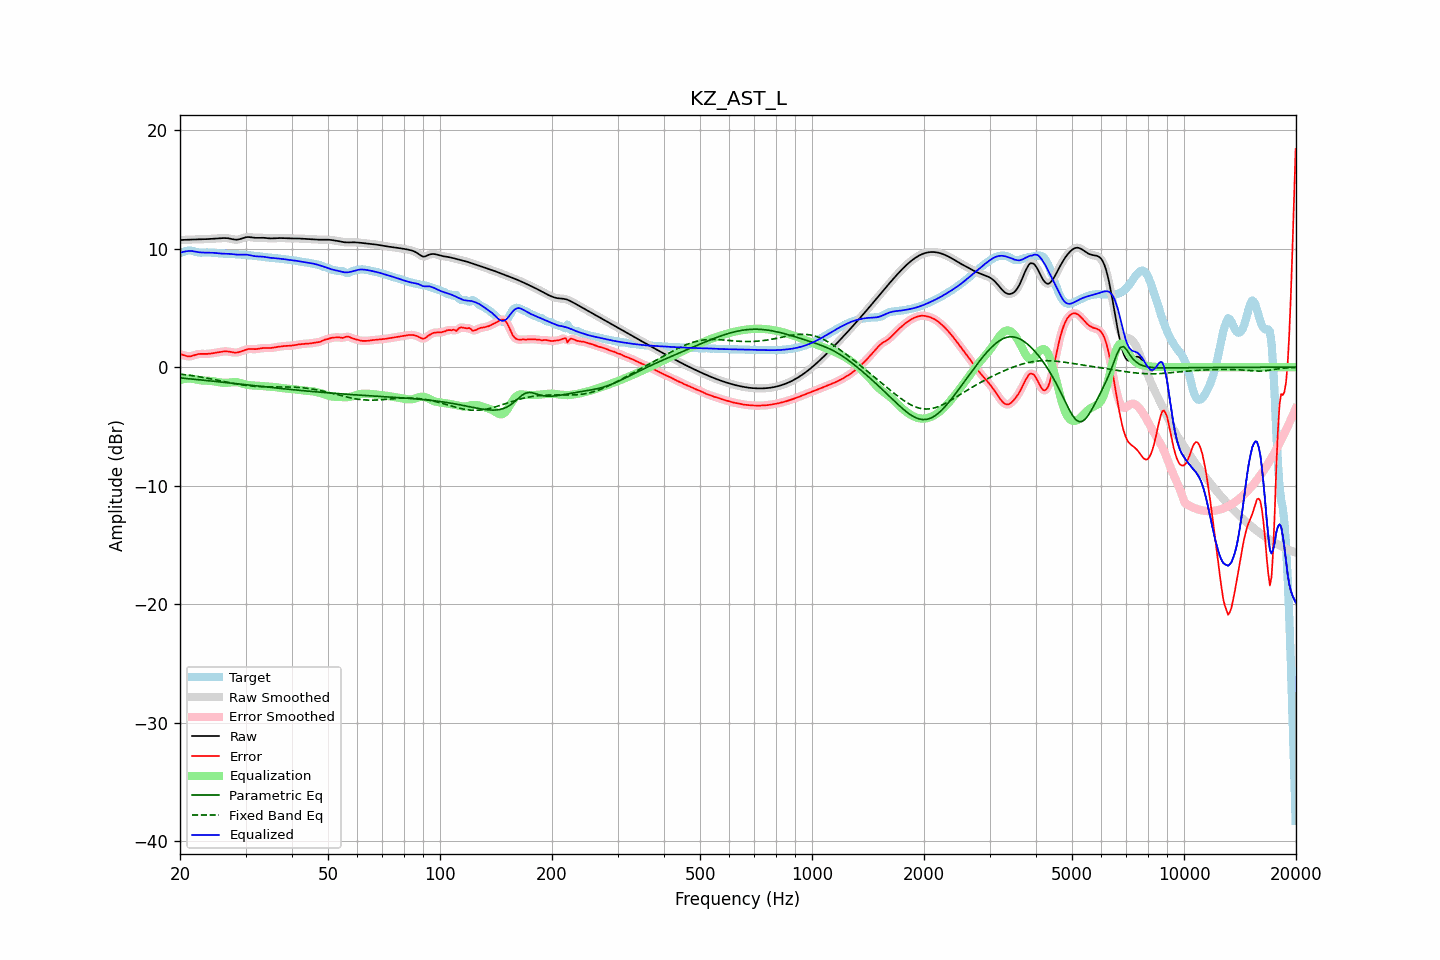

The data file committed next to this chart (first rows):
frequency, raw, error, smoothed, error_smoothed, equalization, parametric_eq, fixed_band_eq, equalized_raw, equalized_smoothed, target
20.00, 10.73, 1.09, 10.73, 1.10, -1.08, -0.90, -0.58, 9.65, 9.65, 9.64
20.20, 10.74, 1.07, 10.74, 1.06, -1.04, -0.91, -0.59, 9.70, 9.70, 9.67
20.40, 10.75, 1.03, 10.75, 1.02, -1.01, -0.93, -0.61, 9.74, 9.74, 9.72
20.61, 10.75, 0.98, 10.75, 0.98, -0.99, -0.94, -0.63, 9.77, 9.77, 9.77
20.81, 10.76, 0.94, 10.76, 0.94, -0.97, -0.95, -0.65, 9.79, 9.79, 9.82
21.02, 10.76, 0.92, 10.76, 0.92, -0.96, -0.97, -0.67, 9.80, 9.80, 9.85
21.23, 10.77, 0.91, 10.77, 0.92, -0.96, -0.98, -0.68, 9.81, 9.81, 9.86
21.44, 10.78, 0.93, 10.78, 0.94, -0.96, -0.99, -0.70, 9.81, 9.81, 9.84
21.66, 10.78, 0.98, 10.78, 0.97, -0.98, -1.01, -0.72, 9.80, 9.80, 9.80
21.87, 10.79, 1.02, 10.79, 1.02, -1.01, -1.02, -0.74, 9.77, 9.77, 9.77
22.09, 10.79, 1.06, 10.79, 1.06, -1.04, -1.03, -0.76, 9.75, 9.75, 9.73
22.31, 10.79, 1.10, 10.79, 1.10, -1.07, -1.05, -0.79, 9.72, 9.72, 9.69
22.54, 10.80, 1.12, 10.80, 1.12, -1.09, -1.06, -0.81, 9.70, 9.70, 9.68
22.76, 10.80, 1.13, 10.80, 1.13, -1.11, -1.07, -0.83, 9.69, 9.69, 9.67
22.99, 10.80, 1.12, 10.80, 1.12, -1.12, -1.09, -0.85, 9.68, 9.68, 9.68
23.22, 10.81, 1.12, 10.81, 1.12, -1.13, -1.10, -0.88, 9.68, 9.68, 9.69
23.45, 10.81, 1.12, 10.81, 1.12, -1.13, -1.12, -0.90, 9.68, 9.68, 9.69
23.69, 10.82, 1.12, 10.82, 1.12, -1.14, -1.13, -0.93, 9.68, 9.68, 9.69
23.92, 10.82, 1.14, 10.82, 1.14, -1.14, -1.14, -0.95, 9.68, 9.68, 9.69
24.16, 10.83, 1.15, 10.83, 1.15, -1.16, -1.16, -0.98, 9.67, 9.67, 9.68
24.40, 10.84, 1.17, 10.84, 1.17, -1.17, -1.17, -1.01, 9.67, 9.67, 9.66
24.65, 10.85, 1.19, 10.85, 1.19, -1.19, -1.19, -1.03, 9.66, 9.66, 9.65
24.89, 10.86, 1.21, 10.86, 1.21, -1.21, -1.20, -1.06, 9.64, 9.64, 9.64
25.14, 10.87, 1.23, 10.87, 1.23, -1.24, -1.21, -1.09, 9.63, 9.63, 9.63
25.39, 10.88, 1.26, 10.88, 1.26, -1.26, -1.23, -1.11, 9.61, 9.61, 9.62
25.65, 10.89, 1.28, 10.89, 1.28, -1.29, -1.24, -1.14, 9.60, 9.60, 9.60
25.91, 10.89, 1.30, 10.90, 1.31, -1.30, -1.26, -1.17, 9.59, 9.59, 9.59
26.16, 10.90, 1.33, 10.90, 1.33, -1.32, -1.27, -1.20, 9.59, 9.58, 9.58
26.43, 10.90, 1.34, 10.90, 1.34, -1.32, -1.29, -1.23, 9.58, 9.58, 9.56
26.69, 10.89, 1.34, 10.90, 1.34, -1.32, -1.30, -1.25, 9.58, 9.58, 9.56
26.96, 10.88, 1.33, 10.88, 1.32, -1.31, -1.32, -1.28, 9.57, 9.57, 9.55
27.23, 10.86, 1.30, 10.86, 1.30, -1.29, -1.33, -1.31, 9.57, 9.56, 9.55
27.50, 10.83, 1.27, 10.83, 1.27, -1.28, -1.35, -1.33, 9.55, 9.55, 9.55
27.77, 10.80, 1.25, 10.80, 1.25, -1.26, -1.36, -1.36, 9.54, 9.54, 9.55
28.05, 10.77, 1.23, 10.78, 1.24, -1.26, -1.38, -1.39, 9.52, 9.52, 9.54
28.33, 10.77, 1.24, 10.77, 1.24, -1.26, -1.39, -1.41, 9.51, 9.51, 9.53
28.62, 10.78, 1.25, 10.78, 1.26, -1.28, -1.41, -1.43, 9.50, 9.50, 9.52
28.90, 10.80, 1.29, 10.80, 1.29, -1.31, -1.42, -1.46, 9.49, 9.50, 9.51
29.19, 10.84, 1.34, 10.84, 1.34, -1.35, -1.44, -1.48, 9.50, 9.50, 9.51
29.48, 10.89, 1.39, 10.89, 1.39, -1.39, -1.45, -1.50, 9.50, 9.50, 9.50
29.78, 10.93, 1.44, 10.93, 1.44, -1.43, -1.46, -1.52, 9.51, 9.51, 9.49
30.08, 10.97, 1.49, 10.97, 1.49, -1.47, -1.48, -1.54, 9.50, 9.50, 9.48
30.38, 10.99, 1.52, 10.98, 1.52, -1.49, -1.49, -1.55, 9.49, 9.49, 9.46
30.68, 10.98, 1.54, 10.98, 1.53, -1.52, -1.51, -1.57, 9.47, 9.47, 9.45
30.99, 10.97, 1.54, 10.97, 1.54, -1.53, -1.52, -1.58, 9.44, 9.44, 9.43
31.30, 10.95, 1.53, 10.95, 1.53, -1.54, -1.54, -1.60, 9.41, 9.41, 9.42
31.61, 10.93, 1.53, 10.93, 1.53, -1.55, -1.55, -1.61, 9.38, 9.39, 9.40
31.93, 10.92, 1.53, 10.92, 1.53, -1.55, -1.57, -1.62, 9.37, 9.37, 9.39
32.24, 10.92, 1.54, 10.92, 1.54, -1.56, -1.58, -1.63, 9.36, 9.36, 9.38
32.57, 10.92, 1.56, 10.92, 1.56, -1.57, -1.60, -1.63, 9.35, 9.35, 9.36
32.89, 10.93, 1.59, 10.93, 1.59, -1.58, -1.61, -1.64, 9.35, 9.35, 9.34
33.22, 10.93, 1.61, 10.93, 1.61, -1.59, -1.63, -1.64, 9.34, 9.34, 9.32
33.55, 10.92, 1.62, 10.92, 1.62, -1.60, -1.64, -1.65, 9.32, 9.32, 9.30
33.89, 10.91, 1.62, 10.91, 1.62, -1.61, -1.66, -1.65, 9.30, 9.30, 9.29
34.23, 10.89, 1.62, 10.89, 1.62, -1.62, -1.67, -1.65, 9.28, 9.28, 9.28
34.57, 10.88, 1.61, 10.88, 1.61, -1.62, -1.69, -1.65, 9.25, 9.26, 9.27
34.92, 10.87, 1.62, 10.87, 1.62, -1.63, -1.70, -1.66, 9.24, 9.24, 9.25
35.27, 10.87, 1.63, 10.87, 1.63, -1.64, -1.71, -1.66, 9.23, 9.23, 9.24
35.62, 10.88, 1.65, 10.88, 1.65, -1.66, -1.73, -1.66, 9.22, 9.22, 9.22
35.97, 10.88, 1.68, 10.88, 1.68, -1.67, -1.74, -1.66, 9.21, 9.21, 9.21
... 635 more rows
